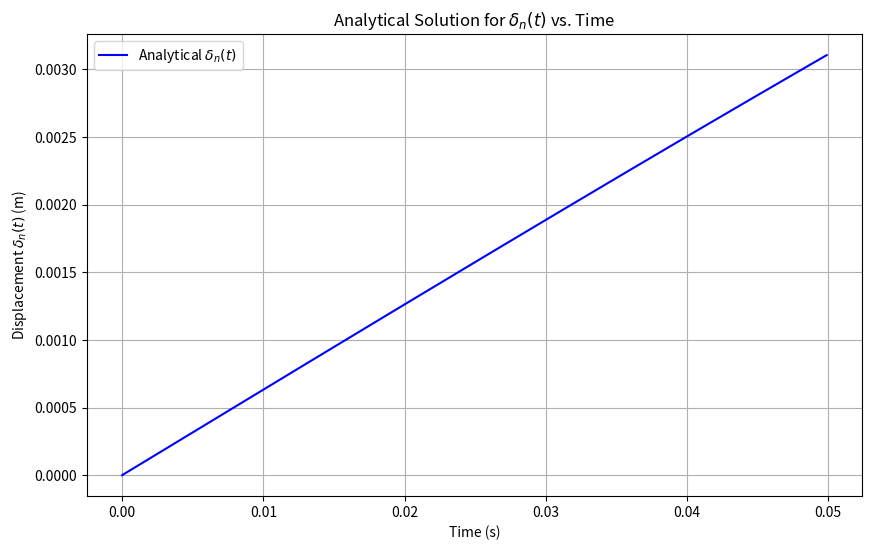

The script that saved this image:
import numpy as np
import matplotlib.pyplot as plt
import pandas as pd

# Constants from the problem
k = 100  # Spring constant (N/m)
m1 = 5.0  # Mass of particle 1 (kg)
m2 = 5.0  # Mass of particle 2 (kg)
delta_n_0 = 0.01  # Initial displacement (m)
time_step = 0.0001  # Time step for simulation (s)
total_time = 0.05  # Total simulation time (s)

# Derived quantities
m_star = 1 / ((1 / m1) + (1 / m2))  # Reduced mass (kg)
omega = np.sqrt(k / m_star)  # Angular frequency (rad/s)

# Time array
time_array = np.arange(0, total_time, time_step)

# Analytical solution for delta_n(t)
delta_n_t = delta_n_0 * np.sin(omega * time_array)

# Plotting the analytical solution
plt.figure(figsize=(10, 6))
plt.plot(time_array, delta_n_t, label=r"Analytical $\delta_n(t)$", color="blue")
plt.title(r"Analytical Solution for $\delta_n(t)$ vs. Time")
plt.xlabel("Time (s)")
plt.ylabel(r"Displacement $\delta_n(t)$ (m)")
plt.grid(True)
plt.legend()
plt.show()

# Save data for comparison
analytical_results = np.column_stack((time_array, delta_n_t))
output_file = "analytical_delta_time.csv"  # Save in current directory
pd.DataFrame(analytical_results, columns=["Time (s)", "Delta_n (m)"]).to_csv(output_file, index=False)
print(f"Data saved to {output_file}")

